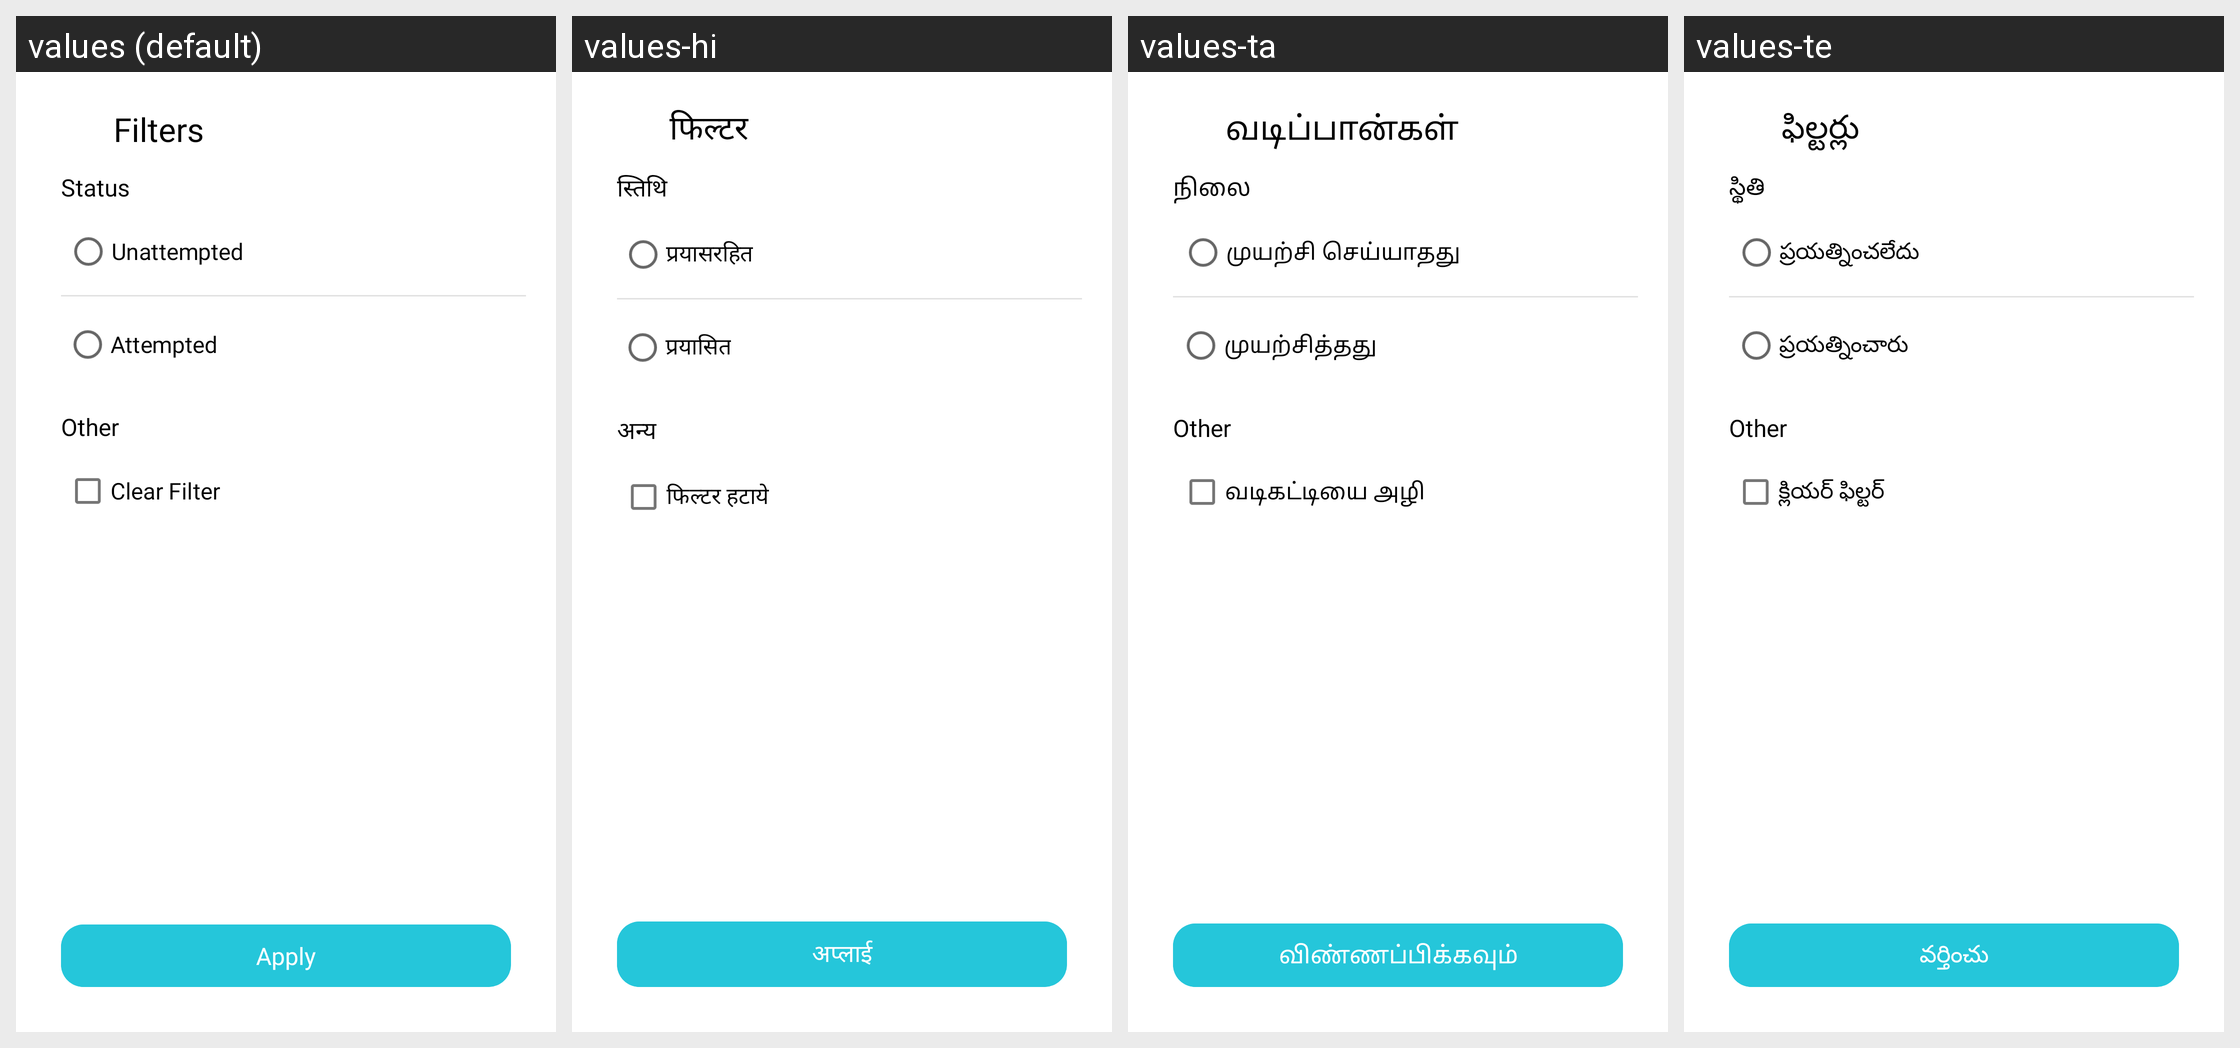

Here is an Android app screen in its default locale and in the app's own translations. Write out the translated-string differences for the strings that appear on this screen.
Android screen res/layout/activity_filter.xml rendered under 4 locales, left to right: values (default), values-hi, values-ta, values-te. Device: Nexus 5 (rendered at 1080×1920; each locale shown at half size, 540×960, under a caption strip naming it); theme ArivihanTheme.
Other locales in the repository, not shown: values-bn, values-gu, values-kn, values-ml, values-mr, values-pa.
Strings drawn on this screen, with the default value and each locale's value (text and hints the layout hard-codes, and strings that could not be matched under every locale, appear in the picture but are not listed):

Filter
  values: Filters
  values-hi: फिल्टर
  values-ta: வடிப்பான்கள்
  values-te: ఫిల్టర్లు

Status
  values: Status
  values-hi: स्तिथि
  values-ta: நிலை
  values-te: స్థితి

Unattempted
  values: Unattempted
  values-hi: प्रयासरहित
  values-ta: முயற்சி செய்யாதது
  values-te: ప్రయత్నించలేదు

Attempted
  values: Attempted
  values-hi: प्रयासित
  values-ta: முயற்சித்தது
  values-te: ప్రయత్నించారు

other
  values: Other
  values-hi: अन्य
  values-ta: Other  [not translated; the default value is used]
  values-te: Other  [not translated; the default value is used]

ClearFilter
  values: Clear Filter
  values-hi: फिल्टर हटाये
  values-ta: வடிகட்டியை அழி
  values-te: క్లియర్ ఫిల్టర్

apply
  values: Apply
  values-hi: अप्लाई
  values-ta: விண்ணப்பிக்கவும்
  values-te: వర్తించు
